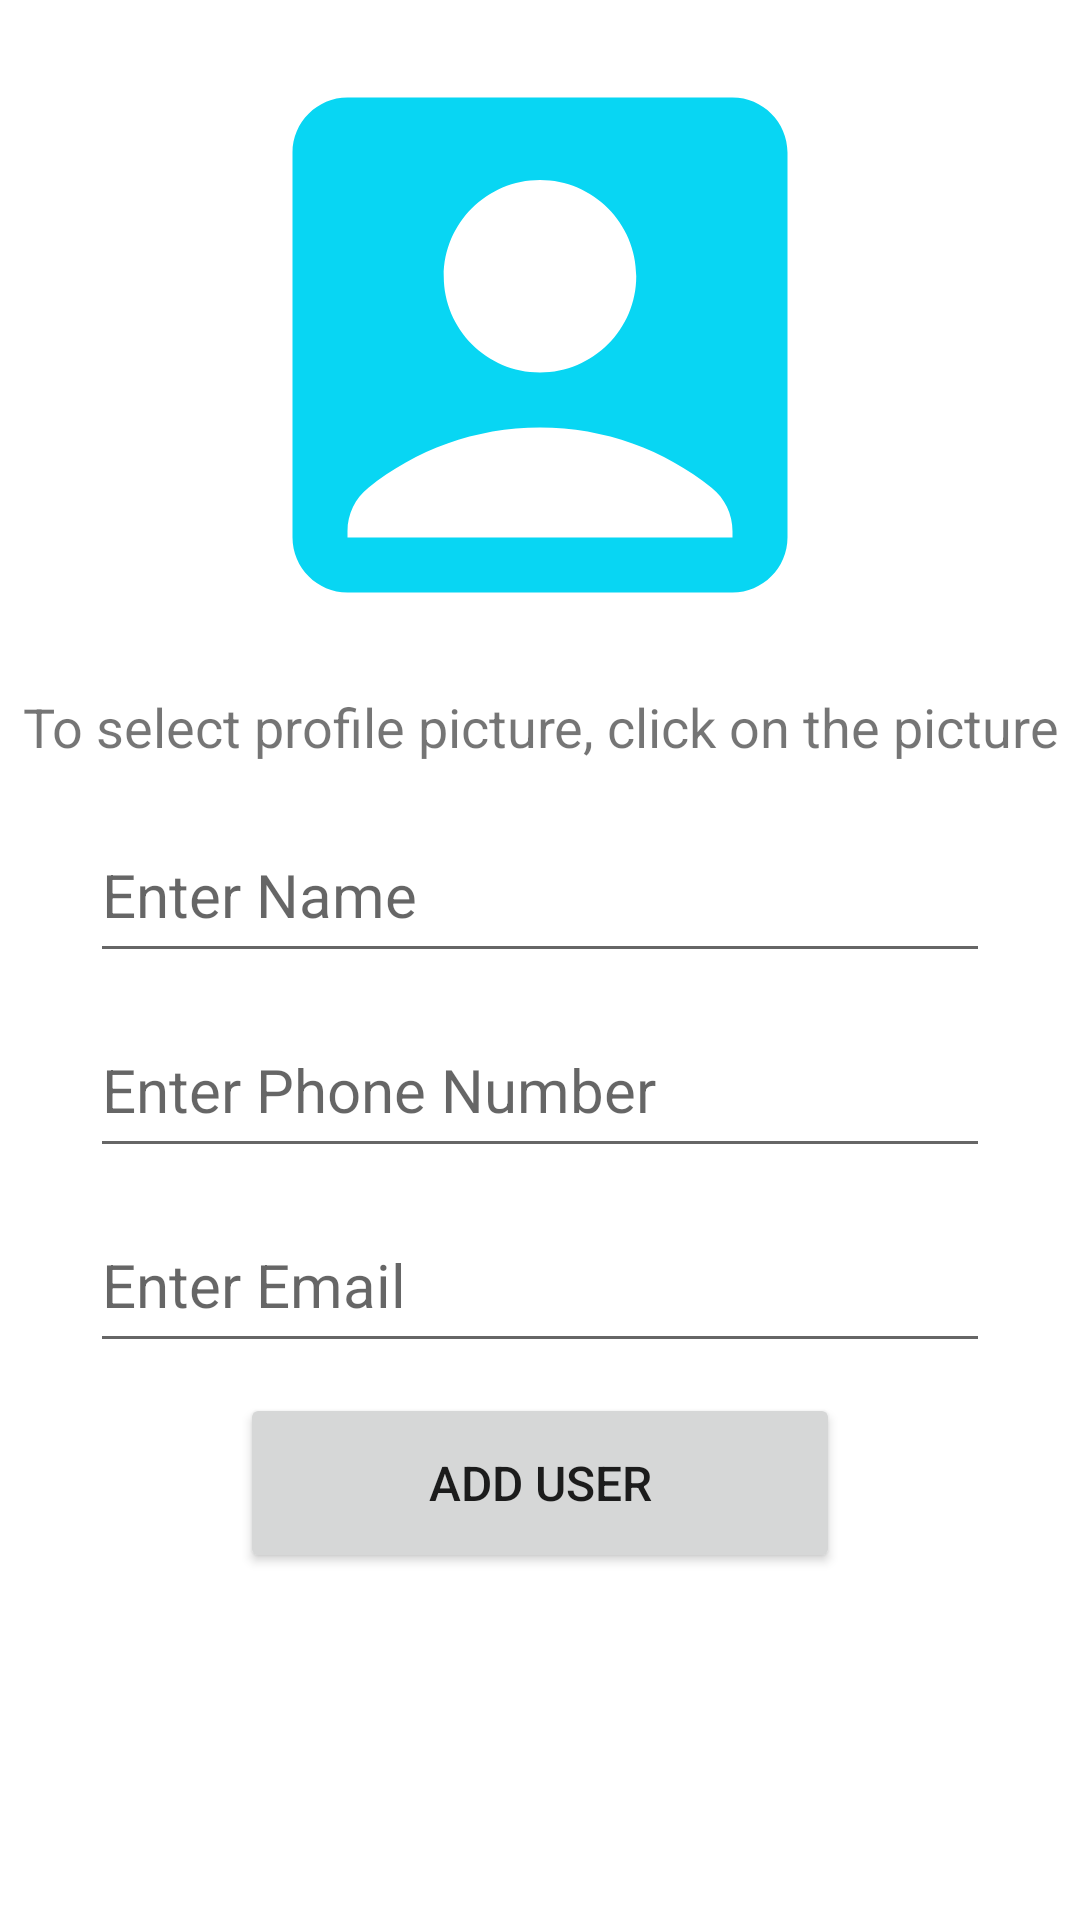

Produce the Android XML layout that renders to this screen, including the resource entries it uses.
<!-- AndroidManifest.xml: activity theme Theme.Firebase -->
<!-- res/layout/activity_add_user.xml -->
<?xml version="1.0" encoding="utf-8"?>
<LinearLayout xmlns:android="http://schemas.android.com/apk/res/android"
    xmlns:app="http://schemas.android.com/apk/res-auto"
    xmlns:tools="http://schemas.android.com/tools"
    android:layout_width="match_parent"
    android:layout_height="match_parent"
    tools:context=".AddUserActivity"
    android:orientation="vertical"
    android:gravity="center_horizontal">

    <ImageView
        android:id="@+id/userProfile"
        android:layout_width="220dp"
        android:layout_height="220dp"
        android:layout_margin="5dp"
        app:srcCompat="@drawable/baseline_account_box_24" />

    <TextView
        android:id="@+id/textView"
        android:layout_width="match_parent"
        android:layout_height="wrap_content"
        android:layout_marginBottom="10dp"
        android:gravity="center"
        android:text="To select profile picture, click on the picture"
        android:textSize="18sp" />

    <EditText
        android:id="@+id/addName"
        android:layout_width="300dp"
        android:layout_height="55dp"
        android:layout_margin="5dp"
        android:ems="10"
        android:hint="Enter Name"
        android:inputType="text"
        android:textSize="20sp" />

    <EditText
        android:id="@+id/addNumber"
        android:layout_width="300dp"
        android:layout_height="55dp"
        android:layout_margin="5dp"
        android:ems="10"
        android:hint="Enter Phone Number"
        android:inputType="number"
        android:textSize="20sp" />

    <EditText
        android:id="@+id/addEmail"
        android:layout_width="300dp"
        android:layout_height="55dp"
        android:layout_margin="5dp"
        android:ems="10"
        android:hint="Enter Email"
        android:inputType="textEmailAddress"
        android:textSize="20sp" />

    <Button
        android:id="@+id/addButton"
        android:layout_width="200dp"
        android:layout_height="60dp"
        android:layout_margin="5dp"
        android:text="ADD USER"
        android:textSize="16sp" />

    <ProgressBar
        android:id="@+id/progressBarAddUser"
        style="?android:attr/progressBarStyle"
        android:layout_width="match_parent"
        android:layout_height="wrap_content"
        android:visibility="invisible" />
</LinearLayout>
<!-- resources referenced by this layout -->
<resources>
  <!-- drawable baseline_account_box_24 (drawable) -->
  <vector android:height="24dp" android:tint="#08D6F3"
      android:viewportHeight="24" android:viewportWidth="24"
      android:width="24dp" xmlns:android="http://schemas.android.com/apk/res/android">
      <path android:fillColor="@android:color/white" android:pathData="M19,3H5C3.9,3 3,3.9 3,5v14c0,1.1 0.9,2 2,2h14c1.1,0 2,-0.9 2,-2V5C21,3.9 20.1,3 19,3zM12,6c1.93,0 3.5,1.57 3.5,3.5c0,1.93 -1.57,3.5 -3.5,3.5s-3.5,-1.57 -3.5,-3.5C8.5,7.57 10.07,6 12,6zM19,19H5v-0.23c0,-0.62 0.28,-1.2 0.76,-1.58C7.47,15.82 9.64,15 12,15s4.53,0.82 6.24,2.19c0.48,0.38 0.76,0.97 0.76,1.58V19z"/>
  </vector>
  <style name="Theme.Firebase" parent="Base.Theme.Firebase" />
  <style name="Base.Theme.Firebase" parent="Theme.MaterialComponents.DayNight.DarkActionBar">
          
  
          
          <item name="colorPrimary">@color/purple500</item>
          <item name="colorPrimaryVariant">@color/purple700</item>
          <item name="colorOnPrimary">@color/white</item>
          <item name="colorSecondary">@color/teal200</item>
          <item name="colorSecondaryVariant">@color/teal700</item>
          <item name="colorOnSecondary">@color/black</item>
  
          
      </style>
  <!-- not gathered from this repository: default colours our renderer supplied (Android Studio template values) -->
  <color name="black">#FF000000</color>
  <color name="white">#FFFFFFFF</color>
</resources>
